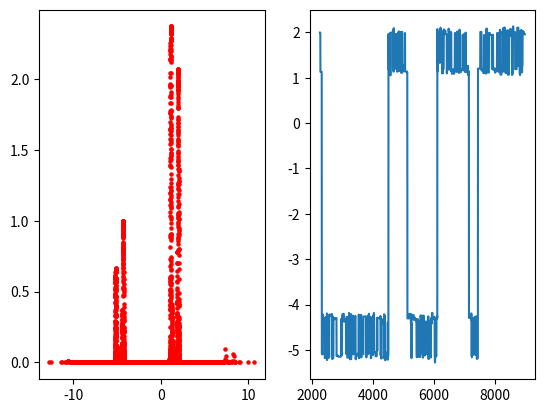

The script that saved this image:
import matplotlib.pyplot as plt
import numpy as np
from scipy.stats import multivariate_normal as mvn
#from scipy.linalg import toeplitz
from scipy.linalg import solve_banded
from scipy import sparse
from mpl_toolkits.mplot3d import Axes3D

'''
Metropolis-Hastings iterations
'''
def metropolis_hastings(model):
    niter   = model['niter']
    th      = model['th']
    p       = model['p']

    th_t    = th[0]     # current theta, theta_t
    p_t     = p[0]      # current p
    th_T    = th.copy() # store the Markov chain {theta_t,t=1,2,...}

    for i in range(1,niter):

        if np.mod(i,np.floor(niter/10)) == 1 or (niter - i < 10):
            print('Iter',i)

        th[i]   = model['propose'](th_t)    # propose new sample based on previous
        p[i]    = model['posterior'](th[i]) # calculate posterior probability
        alpha   = min([1, p[i]/p_t])        # acceptance probability

        if np.random.rand() <= alpha:           # accept or not
            th_t = th[i]
            p_t  = p[i]

        th_T[i]  = th_t

    model['th']     = th
    model['p']      = p
    model['th_T']   = th_T
    return model

'''
test cases
'''

def testCase(test_case,noise_level):
    # Initialization
    model = {}
    model['y']          = genData(test_case,noise_level)    # data
    model['modelFun']   = lambda th: myModel(th,test_case)  # model

    if test_case == 1: # solve equation: y = sin(theta)
        niter = 9000
        model.update({
            'mu_th':    0,  # mean & std for prior
            'sig_th':   np.pi,
            'mu_eps':   0,  # mean & std for likelihood
            'sig_eps':  0.02,
            'niter':    niter,                             # num of MCMC interations
            'th':       np.zeros(niter),                              # initial theta sample
            'p':        np.zeros(niter)                   # posterior probs
        })
    elif test_case == 2:  # system id: theta = prefactors in the PDE to be identified
        niter = 3000
        model.update({
            'mu_th':    np.array([0,0]),  # mean & std for prior
            'sig_th':   np.array([1,1])*0.3,
            'mu_eps':   0,    # mean & std for likelihood
            'sig_eps':  0.5,
            'niter':    niter,                          # num of MCMC interations
            'th':       [np.zeros(2)]*niter,            # initial theta sample
            'p':        np.zeros(niter)                 # posterior probs
        })
    elif test_case == 3:  # system id: theta = prefactors in the PDE to be identified
        model.update({
            'mu_th':    np.array([0,0,0]),  # mean & std for prior
            'sig_th':   np.array([1,1,1])*0.3,
            'mu_eps':   0,  # mean & std for likelihood
            'sig_eps':  0.2,
            'niter':    5000,                             # num of MCMC interations
            'th':       [[0,0,0]],                               # initial theta sample
            'p':        [postProb(model['th'][0],model)]  # initial posterior probs
        })
    model['p'][0]       = postProb(model['th'][0], model)  # initial posterior probs
    model['propose']    = lambda th_t: genSamp(th_t,model) # proposal algorithm
    model['posterior']  = lambda th: postProb(th,model)    # posterior
    return model

'''
generate data
'''
def genData(test_case,noise_level):
    if test_case == 1:
        y = np.sin(2)
        y = y  + np.random.randn()*noise_level # additive noise
        #y = y * (1 + np.random.randn() * noise_level) # multiplicative noise
    elif test_case in [2, 3]:
        U = reactDiffuse1d(np.array([1,1,0]))
        U = U + np.random.standard_normal(U.shape)*noise_level # additive noise
        #U = U .* (1 + np.random.randn(U.shape)*noise_level); # multiplicative noise
        y = U.reshape(-1)
    return y

'''
my model functions
'''
def myModel(th,test_case):
    if test_case == 1:
        y = np.sin(th)
    elif test_case == 2:
        U = reactDiffuse1d(np.r_[th[0], th[0], th[1]])
        y = U.reshape(-1)
    elif test_case == 3:
        U = reactDiffuse1d(th)
        y = U.reshape(-1)
    return y

'''
compute posterior probability
'''
def postProb(th,model):
    y_th    = model['modelFun'](th)                 # compute y(theta) from my model
    epsilon = np.linalg.norm(model['y'] - y_th)     # y = y_th + eps, where eps is assumed normally distr'd
    # prior (assume std normal distr for now)
    p_th = mvn.pdf(th, mean = model['mu_th'], cov = np.power(model['sig_th'],2) )
    # likelihood (assume std normal distr for now)
    p_eps = mvn.pdf(epsilon, mean = model['mu_eps'], cov = np.power(model['sig_eps'], 2) )
    # posterior ~ likelihood * prior
    p = p_eps * p_th
    return p

'''
proposal algorithm
'''
def genSamp(th_t,model):
    # proposal algorithm, given the current theta_t, propose the next theta
    sig = model['sig_th']/1.5 # std deviation for the proposal distr
    th = mvn.rvs(th_t,np.power(sig,2))
    return th

'''
Reaction-diffusion equation (1D) solver
'''
def reactDiffuse1d(th):

    D = 1 # diffisivity
    L, m = 5.0, 100 # domain = [-L,L], using m subdivisions
    T, n = 0.5, 10 # time = [0,T], using n time steps
    dx = L*2/m
    dt = T/n

    U = np.zeros([m+1,n+1]) # store solutions

    # form iteration matrix
    a = D*dt/(dx*dx)
    #r = np.r_[1 + 2 * a, -a, np.zeros(m - 1)]
    # #A = toeplitz(r)
    #A[0,1] = A[m,m-1] = -2*a
    A_bands = [
        np.r_[0, -2 * a, [-a] * (m - 1)],
        np.ones(m + 1) * (1 + 2 * a),
        np.r_[[-a] * (m - 1), -2 * a, 0]
    ] # banded matrix

    x = np.linspace(-L,L,m+1)
    U[:, 0] = 0.05 * np.exp(-5 * x * x)  # initial condition

    for i in range(n):
        R = react(U[:, i], th)
        U[:, i + 1] = solve_banded((1,1), A_bands, U[:, i] + R)
        #U[:,i+1] = np.linalg.solve(A, U[:,i] + R)

    return U

def react(u,th):
    # reaction term
    R = th[0] * u - th[1] * np.power(u, 2) + th[2] * np.power(u, 3) + 0 * np.power(u, 4)
    return R




if __name__ == "__main__":
    test_case   = 1                                 # test case num
    noise_level = 0.0                               # noise (percentage)
    model       = testCase(test_case,noise_level)   # generate test case
    model       = metropolis_hastings(model)        # Metropolis-Hastings Iteration

    th = np.array(model['th'])  # all the theta tried
    p = model['p']              # posterior prob corresp to th
    i_burn  = np.s_[int(p.size/4):p.size] # burn-in
    th_T = np.array(model['th_T'])
    if test_case == 1:
        fig = plt.figure()
        ax1 = fig.add_subplot(121)
        ax1.scatter(th, p, s=5, c='r')
        ax2 = fig.add_subplot(122)
        ax2.plot(np.r_[i_burn],th_T[i_burn])
        plt.show()
    elif test_case == 2:
        fig = plt.figure()
        ax = fig.add_subplot(111, projection='3d')
        ax.scatter(th[:,0], th[:,1], p, s=5, c='r')
        plt.show()
